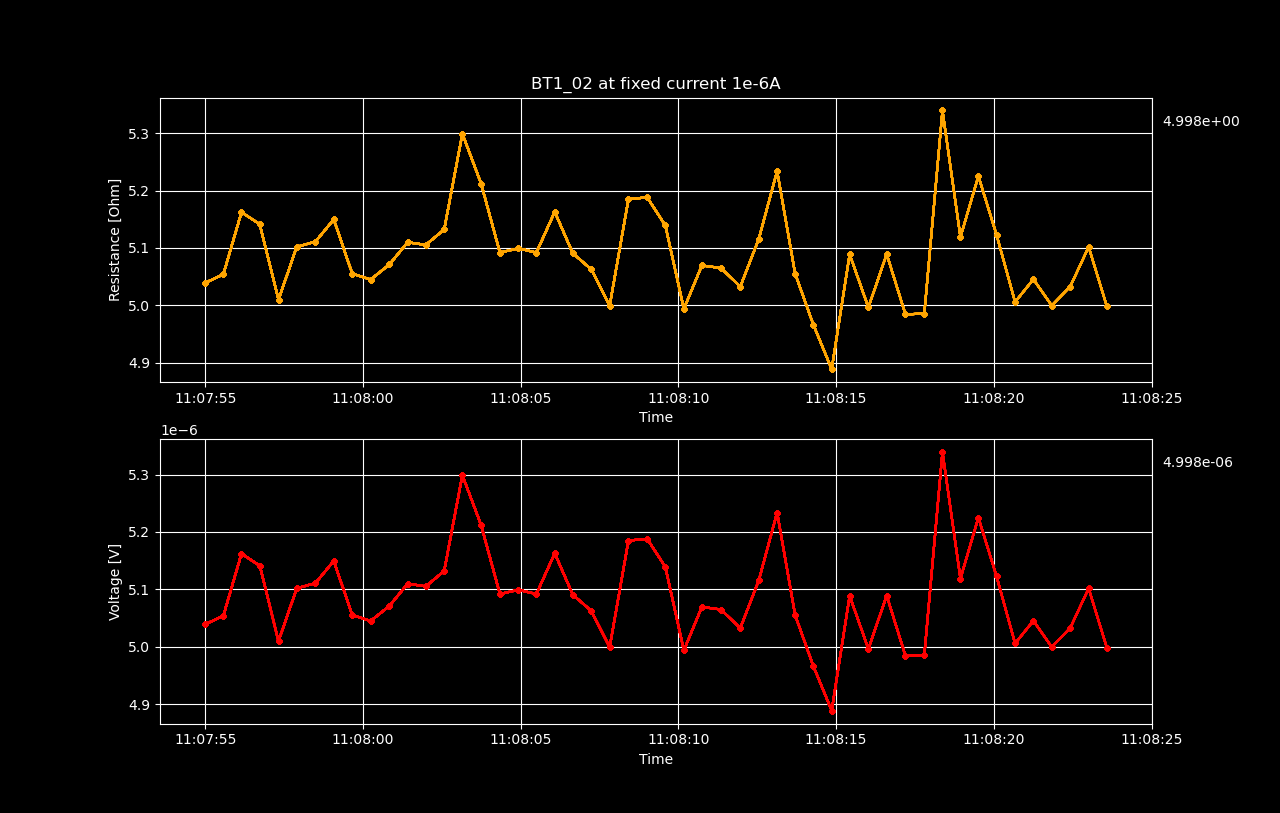

The file beside this chart, header and first rows:
Datetime, Voltage [V], Resistance [𝛀], Current Source [A], Electric Field [V/cm], Restivity [𝛀 cm], Current Density [A/cm2]
2022-05-17 11:07:54.992592, 5.03906621e-06, 5.039, 1e-06, 0.0003109, 7.384, 4.210526315789474e-05
2022-05-17 11:07:55.571572, 5.05368953e-06, 5.054, 1e-06, 0.0003118, 7.405, 4.210526315789474e-05
2022-05-17 11:07:56.146648, 5.16220467e-06, 5.162, 1e-06, 0.0003185, 7.564, 4.210526315789474e-05
2022-05-17 11:07:56.726605, 5.14112691e-06, 5.141, 1e-06, 0.0003172, 7.533, 4.210526315789474e-05
2022-05-17 11:07:57.320118, 5.00961786e-06, 5.01, 1e-06, 0.0003091, 7.341, 4.210526315789474e-05
2022-05-17 11:07:57.898020, 5.10169437e-06, 5.102, 1e-06, 0.0003148, 7.476, 4.210526315789474e-05
2022-05-17 11:07:58.491642, 5.11087026e-06, 5.111, 1e-06, 0.0003153, 7.489, 4.210526315789474e-05
2022-05-17 11:07:59.072874, 5.14949599e-06, 5.149, 1e-06, 0.0003177, 7.546, 4.210526315789474e-05
2022-05-17 11:07:59.659677, 5.0549991e-06, 5.055, 1e-06, 0.0003119, 7.407, 4.210526315789474e-05
2022-05-17 11:08:00.243477, 5.0448132e-06, 5.045, 1e-06, 0.0003112, 7.392, 4.210526315789474e-05
2022-05-17 11:08:00.835203, 5.07103432e-06, 5.071, 1e-06, 0.0003129, 7.431, 4.210526315789474e-05
2022-05-17 11:08:01.415921, 5.1097609e-06, 5.11, 1e-06, 0.0003153, 7.487, 4.210526315789474e-05
2022-05-17 11:08:01.990013, 5.1051226e-06, 5.105, 1e-06, 0.000315, 7.481, 4.210526315789474e-05
2022-05-17 11:08:02.573986, 5.13204968e-06, 5.132, 1e-06, 0.0003166, 7.52, 4.210526315789474e-05
2022-05-17 11:08:03.150112, 5.29895723e-06, 5.299, 1e-06, 0.0003269, 7.765, 4.210526315789474e-05
2022-05-17 11:08:03.743923, 5.21202411e-06, 5.212, 1e-06, 0.0003216, 7.637, 4.210526315789474e-05
2022-05-17 11:08:04.340412, 5.09170948e-06, 5.092, 1e-06, 0.0003141, 7.461, 4.210526315789474e-05
2022-05-17 11:08:04.922810, 5.09917242e-06, 5.099, 1e-06, 0.0003146, 7.472, 4.210526315789474e-05
2022-05-17 11:08:05.497085, 5.09181033e-06, 5.092, 1e-06, 0.0003141, 7.461, 4.210526315789474e-05
2022-05-17 11:08:06.078552, 5.16280909e-06, 5.163, 1e-06, 0.0003185, 7.565, 4.210526315789474e-05
2022-05-17 11:08:06.650346, 5.09060014e-06, 5.091, 1e-06, 0.0003141, 7.459, 4.210526315789474e-05
2022-05-17 11:08:07.237341, 5.06246285e-06, 5.062, 1e-06, 0.0003123, 7.418, 4.210526315789474e-05
2022-05-17 11:08:07.820120, 4.99902789e-06, 4.999, 1e-06, 0.0003084, 7.325, 4.210526315789474e-05
2022-05-17 11:08:08.415812, 5.18499619e-06, 5.185, 1e-06, 0.0003199, 7.598, 4.210526315789474e-05
2022-05-17 11:08:09.009881, 5.18802171e-06, 5.188, 1e-06, 0.0003201, 7.602, 4.210526315789474e-05
2022-05-17 11:08:09.585162, 5.13900837e-06, 5.139, 1e-06, 0.0003171, 7.53, 4.210526315789474e-05
2022-05-17 11:08:10.172485, 4.99358144e-06, 4.994, 1e-06, 0.0003081, 7.317, 4.210526315789474e-05
2022-05-17 11:08:10.743761, 5.06932015e-06, 5.069, 1e-06, 0.0003128, 7.428, 4.210526315789474e-05
2022-05-17 11:08:11.346884, 5.06478188e-06, 5.065, 1e-06, 0.0003125, 7.421, 4.210526315789474e-05
2022-05-17 11:08:11.961909, 5.03240887e-06, 5.032, 1e-06, 0.0003105, 7.374, 4.210526315789474e-05
2022-05-17 11:08:12.549660, 5.11581222e-06, 5.116, 1e-06, 0.0003156, 7.496, 4.210526315789474e-05
2022-05-17 11:08:13.129120, 5.23390813e-06, 5.234, 1e-06, 0.0003229, 7.669, 4.210526315789474e-05
2022-05-17 11:08:13.700512, 5.05500124e-06, 5.055, 1e-06, 0.0003119, 7.407, 4.210526315789474e-05
2022-05-17 11:08:14.279732, 4.96584939e-06, 4.966, 1e-06, 0.0003064, 7.276, 4.210526315789474e-05
2022-05-17 11:08:14.859556, 4.88849704e-06, 4.888, 1e-06, 0.0003016, 7.163, 4.210526315789474e-05
2022-05-17 11:08:15.428803, 5.08868531e-06, 5.089, 1e-06, 0.000314, 7.456, 4.210526315789474e-05
2022-05-17 11:08:16.022640, 4.99610454e-06, 4.996, 1e-06, 0.0003082, 7.321, 4.210526315789474e-05
2022-05-17 11:08:16.603514, 5.08908872e-06, 5.089, 1e-06, 0.000314, 7.457, 4.210526315789474e-05
2022-05-17 11:08:17.198141, 4.98400248e-06, 4.984, 1e-06, 0.0003075, 7.303, 4.210526315789474e-05
2022-05-17 11:08:17.796646, 4.98551446e-06, 4.986, 1e-06, 0.0003076, 7.305, 4.210526315789474e-05
2022-05-17 11:08:18.371614, 5.33949971e-06, 5.339, 1e-06, 0.0003294, 7.824, 4.210526315789474e-05
2022-05-17 11:08:18.941899, 5.11873797e-06, 5.119, 1e-06, 0.0003158, 7.5, 4.210526315789474e-05
2022-05-17 11:08:19.510282, 5.22503439e-06, 5.225, 1e-06, 0.0003224, 7.656, 4.210526315789474e-05
2022-05-17 11:08:20.085392, 5.12287284e-06, 5.123, 1e-06, 0.0003161, 7.507, 4.210526315789474e-05
2022-05-17 11:08:20.674118, 5.00558371e-06, 5.006, 1e-06, 0.0003088, 7.335, 4.210526315789474e-05
2022-05-17 11:08:21.254945, 5.04521737e-06, 5.045, 1e-06, 0.0003113, 7.393, 4.210526315789474e-05
2022-05-17 11:08:21.836016, 4.99943125e-06, 4.999, 1e-06, 0.0003084, 7.326, 4.210526315789474e-05
2022-05-17 11:08:22.422751, 5.03261106e-06, 5.033, 1e-06, 0.0003105, 7.374, 4.210526315789474e-05
2022-05-17 11:08:23.006807, 5.1015928e-06, 5.102, 1e-06, 0.0003148, 7.475, 4.210526315789474e-05
2022-05-17 11:08:23.585358, 4.99781764e-06, 4.998, 1e-06, 0.0003083, 7.323, 4.210526315789474e-05
